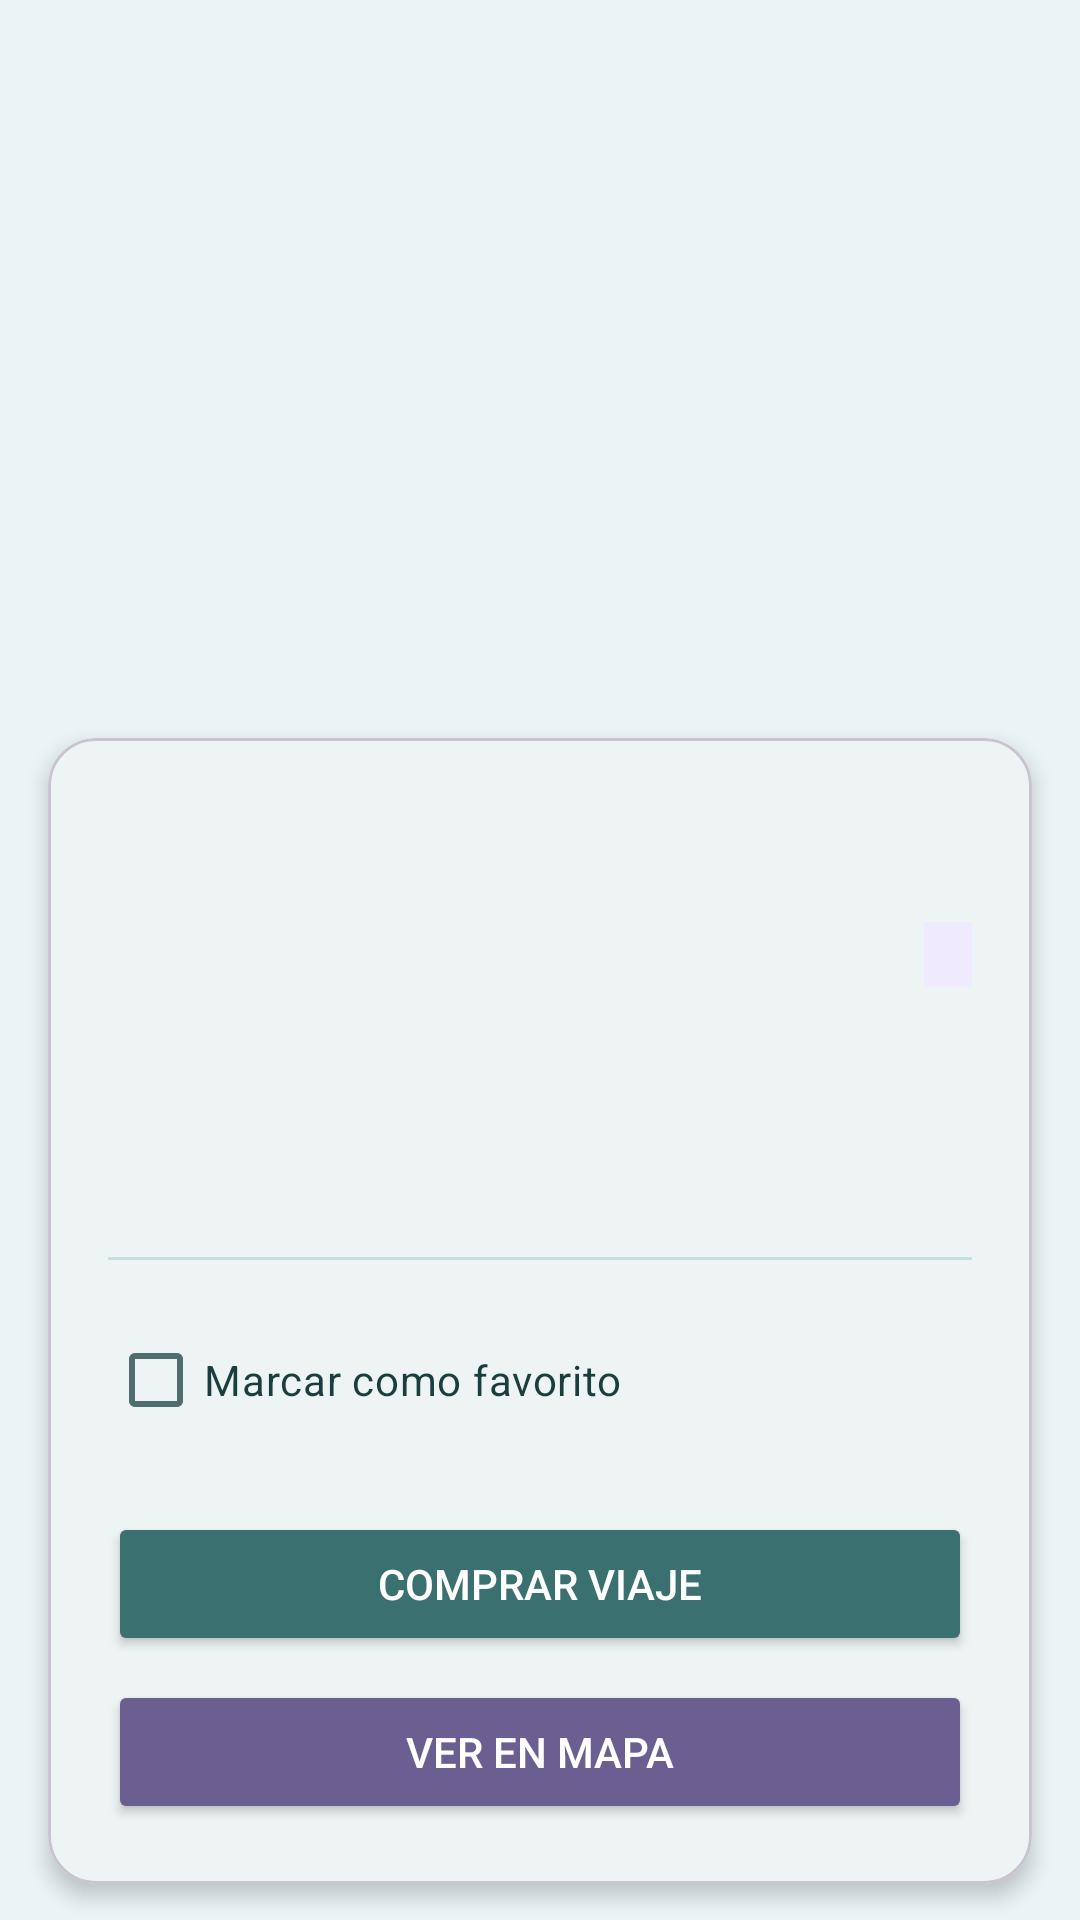

Reconstruct the res/layout file that produces this screen, plus the resources it refers to.
<!-- AndroidManifest.xml: application theme Theme.AplicacionViajes -->
<!-- res/layout/activity_detail.xml -->
<?xml version="1.0" encoding="utf-8"?>
<androidx.core.widget.NestedScrollView xmlns:android="http://schemas.android.com/apk/res/android"
    android:id="@+id/detailRoot"
    android:layout_width="match_parent"
    android:layout_height="match_parent"
    android:background="@color/teal_50">

    <LinearLayout
        android:layout_width="match_parent"
        android:layout_height="wrap_content"
        android:orientation="vertical">

        <ImageView
            android:id="@+id/detailImage"
            android:layout_width="match_parent"
            android:layout_height="230dp"
            android:scaleType="centerCrop" />

        <com.google.android.material.card.MaterialCardView
            xmlns:app="http://schemas.android.com/apk/res-auto"
            android:layout_width="match_parent"
            android:layout_height="wrap_content"
            android:layout_margin="16dp"
            app:cardCornerRadius="16dp"
            app:cardElevation="4dp"
            app:cardBackgroundColor="@color/white">

            <LinearLayout
                android:layout_width="match_parent"
                android:layout_height="wrap_content"
                android:orientation="vertical"
                android:padding="20dp">

                <TextView
                    android:id="@+id/detailTitle"
                    android:layout_width="match_parent"
                    android:layout_height="wrap_content"
                    android:textSize="22sp"
                    android:textStyle="bold"
                    android:textColor="@color/teal_900"
                    android:layout_marginBottom="12dp" />

                <LinearLayout
                    android:layout_width="match_parent"
                    android:layout_height="wrap_content"
                    android:orientation="horizontal"
                    android:layout_marginBottom="8dp">

                    <TextView
                        android:id="@+id/detailCiudad"
                        android:layout_width="0dp"
                        android:layout_height="wrap_content"
                        android:layout_weight="1"
                        android:textSize="15sp"
                        android:textColor="#4E6E6E" />

                    <TextView
                        android:id="@+id/detailCodigo"
                        android:layout_width="wrap_content"
                        android:layout_height="wrap_content"
                        android:textSize="13sp"
                        android:textColor="@color/purple_500"
                        android:background="@color/purple_50"
                        android:paddingHorizontal="8dp"
                        android:paddingVertical="2dp" />

                </LinearLayout>

                <TextView
                    android:id="@+id/detailPrecio"
                    android:layout_width="match_parent"
                    android:layout_height="wrap_content"
                    android:textSize="26sp"
                    android:textStyle="bold"
                    android:textColor="@color/teal_700"
                    android:layout_marginBottom="8dp" />

                <TextView
                    android:id="@+id/detailFecha"
                    android:layout_width="match_parent"
                    android:layout_height="wrap_content"
                    android:textSize="14sp"
                    android:textColor="#4E6E6E"
                    android:layout_marginBottom="20dp" />

                <View
                    android:layout_width="match_parent"
                    android:layout_height="1dp"
                    android:background="@color/teal_100"
                    android:layout_marginBottom="16dp" />

                <CheckBox
                    android:id="@+id/checkFavorite"
                    android:layout_width="wrap_content"
                    android:layout_height="wrap_content"
                    android:text="Marcar como favorito"
                    android:textColor="@color/teal_900"
                    android:buttonTint="@color/purple_500"
                    android:layout_marginBottom="20dp" />

                <Button
                    android:id="@+id/btnBuy"
                    android:layout_width="match_parent"
                    android:layout_height="wrap_content"
                    android:text="Comprar Viaje"
                    app:backgroundTint="@color/teal_700"
                    android:textColor="@color/white" />

                <Button
                    android:id="@+id/btnMap"
                    android:layout_width="match_parent"
                    android:layout_height="wrap_content"
                    android:layout_marginTop="8dp"
                    android:text="Ver en mapa"
                    app:backgroundTint="@color/purple_500"
                    android:textColor="@color/white" />

            </LinearLayout>

        </com.google.android.material.card.MaterialCardView>

    </LinearLayout>

</androidx.core.widget.NestedScrollView>
<!-- resources referenced by this layout -->
<resources>
  <color name="purple_50">#F0EAFF</color>
  <color name="purple_500">#6B5F91</color>
  <color name="teal_100">#C4E0E0</color>
  <color name="teal_50">#EAF4F4</color>
  <color name="teal_700">#3A7070</color>
  <color name="teal_900">#1A3D3D</color>
  <color name="white">#FFFFFFFF</color>
  <style name="Theme.AplicacionViajes" parent="Base.Theme.AplicacionViajes" />
  <style name="Base.Theme.AplicacionViajes" parent="Theme.Material3.DayNight.NoActionBar">
          <item name="colorPrimary">@color/teal_500</item>
          <item name="colorOnPrimary">@color/white</item>
          <item name="colorPrimaryContainer">@color/teal_100</item>
          <item name="colorOnPrimaryContainer">@color/teal_900</item>
          <item name="colorSecondary">@color/purple_500</item>
          <item name="colorOnSecondary">@color/white</item>
          <item name="colorSecondaryContainer">@color/purple_100</item>
          <item name="colorOnSecondaryContainer">@color/purple_900</item>
          <item name="android:colorBackground">@color/teal_50</item>
          <item name="colorSurface">@color/white</item>
          <item name="colorOnSurface">@color/teal_900</item>
          <item name="colorSurfaceVariant">@color/teal_100</item>
          <item name="colorOnSurfaceVariant">#4E6E6E</item>
          <item name="colorOutline">@color/teal_300</item>
      </style>
  <color name="teal_500">#4E8585</color>
  <color name="purple_100">#DCCEF8</color>
  <color name="purple_900">#2E2350</color>
  <color name="teal_300">#84B8B8</color>
</resources>
